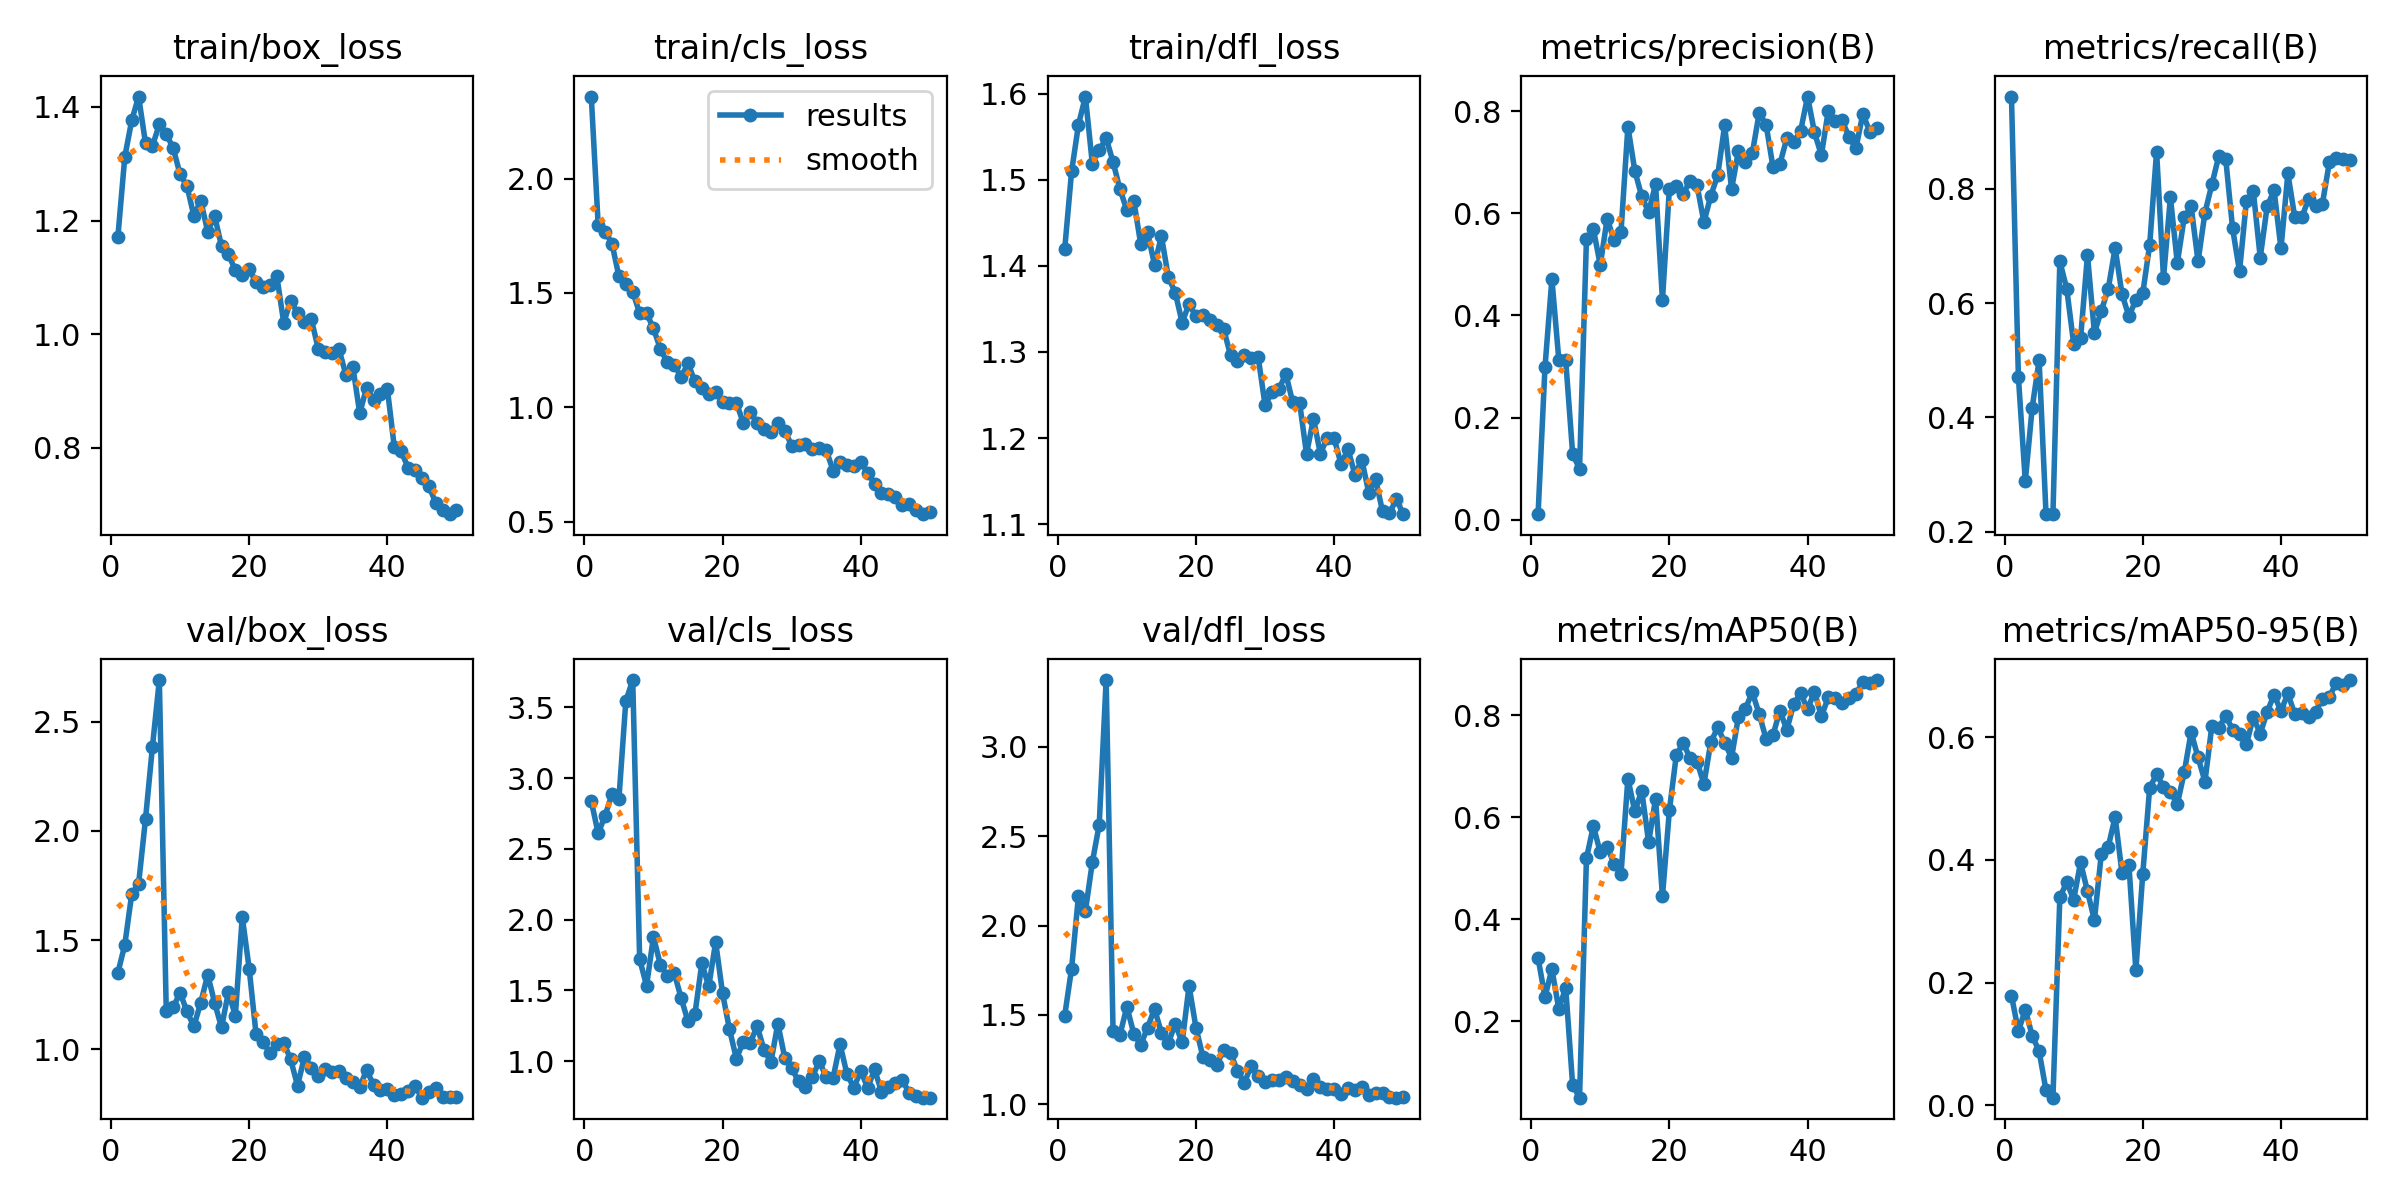

The data file committed next to this chart (first rows):
epoch, time, train/box_loss, train/cls_loss, train/dfl_loss, metrics/precision(B), metrics/recall(B), metrics/mAP50(B), metrics/mAP50-95(B), val/box_loss, val/cls_loss, val/dfl_loss, lr/pg0, lr/pg1, lr/pg2
1, 264.1, 1.171, 2.359, 1.419, 0.01108, 0.9615, 0.3237, 0.1789, 1.35, 2.837, 1.495, 0.00052, 0.00052, 0.00052
2, 482.4, 1.312, 1.798, 1.51, 0.2985, 0.4712, 0.2472, 0.1211, 1.478, 2.608, 1.759, 0.001039, 0.001039, 0.001039
3, 685.8, 1.376, 1.769, 1.564, 0.4712, 0.2885, 0.3022, 0.1559, 1.71, 2.735, 2.168, 0.001537, 0.001537, 0.001537
4, 864.5, 1.418, 1.715, 1.597, 0.3136, 0.4173, 0.2235, 0.1137, 1.759, 2.886, 2.081, 0.001881, 0.001881, 0.001881
5, 1048, 1.336, 1.572, 1.519, 0.3119, 0.5, 0.2652, 0.08822, 2.055, 2.853, 2.354, 0.001842, 0.001842, 0.001842
6, 1229, 1.331, 1.538, 1.534, 0.1296, 0.2308, 0.07468, 0.02447, 2.385, 3.544, 2.565, 0.001802, 0.001802, 0.001802
7, 1407, 1.369, 1.505, 1.548, 0.09931, 0.2308, 0.04956, 0.01258, 2.692, 3.692, 3.374, 0.001762, 0.001762, 0.001762
8, 1579, 1.352, 1.412, 1.521, 0.5489, 0.6731, 0.5191, 0.339, 1.177, 1.72, 1.412, 0.001723, 0.001723, 0.001723
9, 1764, 1.327, 1.412, 1.489, 0.569, 0.625, 0.5829, 0.3639, 1.192, 1.532, 1.388, 0.001683, 0.001683, 0.001683
10, 1936, 1.281, 1.345, 1.465, 0.4988, 0.5289, 0.5309, 0.3353, 1.259, 1.878, 1.546, 0.001644, 0.001644, 0.001644
11, 2100, 1.261, 1.255, 1.476, 0.5894, 0.5385, 0.5419, 0.396, 1.173, 1.68, 1.395, 0.001604, 0.001604, 0.001604
12, 2274, 1.208, 1.196, 1.426, 0.5466, 0.6841, 0.5087, 0.3487, 1.106, 1.604, 1.332, 0.001564, 0.001564, 0.001564
13, 2454, 1.235, 1.187, 1.439, 0.5628, 0.5481, 0.4882, 0.3019, 1.214, 1.624, 1.429, 0.001525, 0.001525, 0.001525
14, 2633, 1.18, 1.132, 1.401, 0.7695, 0.5865, 0.676, 0.4094, 1.341, 1.446, 1.534, 0.001485, 0.001485, 0.001485
15, 2815, 1.208, 1.191, 1.435, 0.6829, 0.625, 0.6114, 0.4214, 1.213, 1.28, 1.4, 0.001446, 0.001446, 0.001446
16, 2997, 1.155, 1.113, 1.387, 0.633, 0.6966, 0.6524, 0.4701, 1.1, 1.332, 1.342, 0.001406, 0.001406, 0.001406
17, 3173, 1.141, 1.085, 1.369, 0.6019, 0.6154, 0.5509, 0.3782, 1.262, 1.691, 1.45, 0.001366, 0.001366, 0.001366
18, 3337, 1.112, 1.059, 1.334, 0.6566, 0.5769, 0.6362, 0.3913, 1.154, 1.527, 1.346, 0.001327, 0.001327, 0.001327
19, 3496, 1.104, 1.066, 1.356, 0.4304, 0.6058, 0.4448, 0.2204, 1.607, 1.841, 1.662, 0.001287, 0.001287, 0.001287
20, 3666, 1.114, 1.025, 1.341, 0.6472, 0.6175, 0.6133, 0.3773, 1.37, 1.478, 1.428, 0.001248, 0.001248, 0.001248
21, 3837, 1.091, 1.017, 1.343, 0.6523, 0.7019, 0.7216, 0.5178, 1.069, 1.225, 1.266, 0.001208, 0.001208, 0.001208
22, 4002, 1.083, 1.02, 1.337, 0.6385, 0.8654, 0.7464, 0.5393, 1.031, 1.017, 1.248, 0.001168, 0.001168, 0.001168
23, 4170, 1.086, 0.9306, 1.331, 0.6626, 0.6442, 0.7154, 0.5195, 0.9847, 1.137, 1.219, 0.001129, 0.001129, 0.001129
24, 4336, 1.102, 0.9798, 1.327, 0.655, 0.7851, 0.7092, 0.5115, 1.026, 1.128, 1.306, 0.001089, 0.001089, 0.001089
25, 4504, 1.02, 0.9325, 1.296, 0.5823, 0.6701, 0.6656, 0.491, 1.03, 1.247, 1.286, 0.00105, 0.00105, 0.00105
26, 4669, 1.058, 0.9069, 1.29, 0.6342, 0.7501, 0.7474, 0.5426, 0.9537, 1.08, 1.188, 0.00101, 0.00101, 0.00101
27, 4816, 1.038, 0.8919, 1.297, 0.6747, 0.7692, 0.7764, 0.6083, 0.8332, 0.9927, 1.12, 0.0009704, 0.0009704, 0.0009704
28, 4962, 1.022, 0.9326, 1.292, 0.7718, 0.6731, 0.7467, 0.5671, 0.9646, 1.265, 1.215, 0.0009308, 0.0009308, 0.0009308
29, 5109, 1.026, 0.8975, 1.294, 0.6471, 0.7582, 0.717, 0.5278, 0.9162, 1.024, 1.156, 0.0008912, 0.0008912, 0.0008912
30, 5288, 0.9738, 0.8326, 1.238, 0.7221, 0.8077, 0.7977, 0.6187, 0.876, 0.9485, 1.126, 0.0008516, 0.0008516, 0.0008516
31, 5476, 0.9689, 0.8369, 1.253, 0.7012, 0.8574, 0.813, 0.6154, 0.9089, 0.8582, 1.136, 0.000812, 0.000812, 0.000812
32, 5651, 0.966, 0.8387, 1.256, 0.7171, 0.853, 0.8456, 0.635, 0.8948, 0.8171, 1.133, 0.0007724, 0.0007724, 0.0007724
33, 5826, 0.9736, 0.8162, 1.275, 0.7961, 0.7308, 0.8025, 0.6125, 0.8999, 0.8893, 1.155, 0.0007328, 0.0007328, 0.0007328
34, 89547, 0.9282, 0.8221, 1.242, 0.7732, 0.6556, 0.7538, 0.6054, 0.8694, 0.9985, 1.132, 0.0006932, 0.0006932, 0.0006932
35, 89821, 0.9429, 0.8125, 1.241, 0.6898, 0.7789, 0.7616, 0.5886, 0.848, 0.8861, 1.11, 0.0006536, 0.0006536, 0.0006536
36, 90058, 0.8609, 0.7223, 1.182, 0.6968, 0.7956, 0.8093, 0.6327, 0.8264, 0.8825, 1.084, 0.000614, 0.000614, 0.000614
37, 90215, 0.906, 0.7604, 1.222, 0.7466, 0.6798, 0.7716, 0.6057, 0.9054, 1.119, 1.143, 0.0005744, 0.0005744, 0.0005744
38, 90374, 0.8832, 0.7476, 1.182, 0.7387, 0.7692, 0.8229, 0.6413, 0.8357, 0.9083, 1.099, 0.0005348, 0.0005348, 0.0005348
39, 90530, 0.8939, 0.743, 1.2, 0.7613, 0.7975, 0.8432, 0.6693, 0.8153, 0.8119, 1.087, 0.0004952, 0.0004952, 0.0004952
40, 90686, 0.9037, 0.7584, 1.2, 0.8283, 0.6957, 0.8125, 0.6426, 0.8166, 0.9304, 1.084, 0.0004556, 0.0004556, 0.0004556
41, 90840, 0.8014, 0.7136, 1.17, 0.758, 0.8269, 0.8462, 0.6715, 0.7903, 0.8115, 1.058, 0.000416, 0.000416, 0.000416
42, 90996, 0.7936, 0.6646, 1.187, 0.7136, 0.75, 0.7983, 0.6371, 0.796, 0.9405, 1.092, 0.0003764, 0.0003764, 0.0003764
43, 91152, 0.765, 0.6249, 1.158, 0.8009, 0.75, 0.8352, 0.6392, 0.8097, 0.7839, 1.08, 0.0003368, 0.0003368, 0.0003368
44, 91308, 0.7611, 0.6194, 1.175, 0.7796, 0.7823, 0.8341, 0.6324, 0.831, 0.8194, 1.096, 0.0002972, 0.0002972, 0.0002972
45, 91465, 0.7471, 0.606, 1.137, 0.782, 0.7692, 0.8239, 0.6415, 0.7781, 0.8458, 1.053, 0.0002576, 0.0002576, 0.0002576
46, 91621, 0.7325, 0.5742, 1.152, 0.7489, 0.7742, 0.8346, 0.6625, 0.8031, 0.8658, 1.063, 0.000218, 0.000218, 0.000218
47, 91776, 0.7031, 0.5755, 1.115, 0.7271, 0.8461, 0.8428, 0.6657, 0.8215, 0.7766, 1.065, 0.0001784, 0.0001784, 0.0001784
48, 91932, 0.6912, 0.5494, 1.113, 0.7943, 0.8539, 0.8649, 0.6888, 0.7792, 0.7507, 1.042, 0.0001388, 0.0001388, 0.0001388
49, 92088, 0.6831, 0.5322, 1.129, 0.7598, 0.8516, 0.8644, 0.6858, 0.7792, 0.7413, 1.037, 9.92e-05, 9.92e-05, 9.92e-05
50, 92245, 0.6905, 0.5435, 1.112, 0.766, 0.85, 0.8693, 0.6932, 0.7829, 0.7414, 1.041, 5.96e-05, 5.96e-05, 5.96e-05
